The GitHub repository MxWmr/TER_eye_fundus_classification contains a labelled image folder "reduced_dataset" with 2 categories: glaucoma negative, glaucoma positive. Examples follow, each with its label.

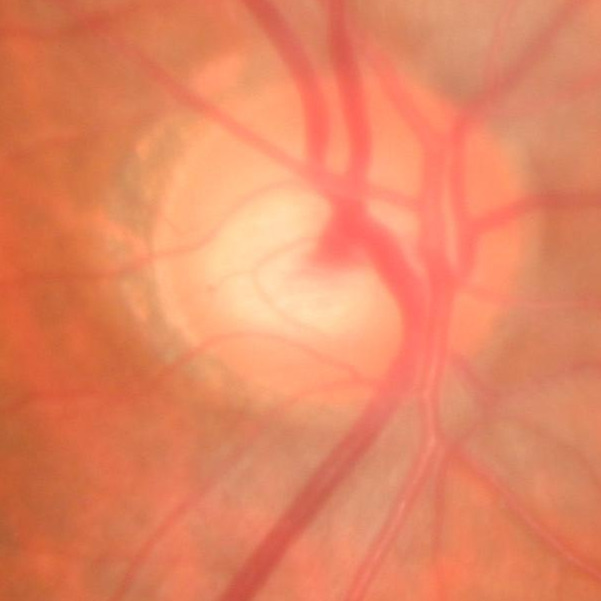
Label: glaucoma negative

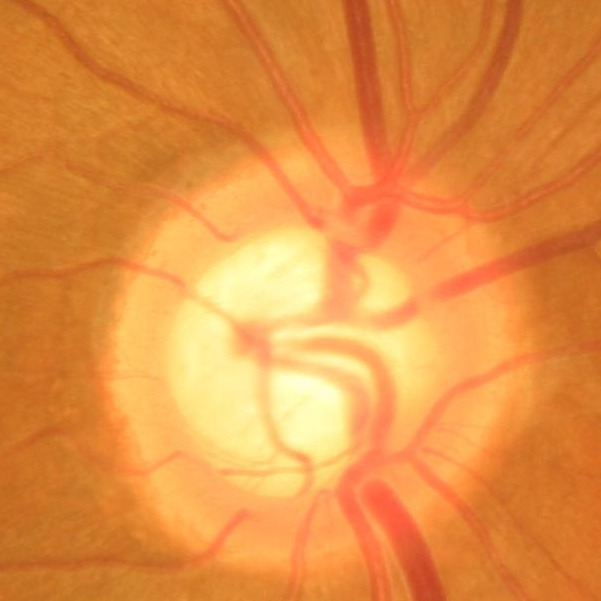
Label: glaucoma positive

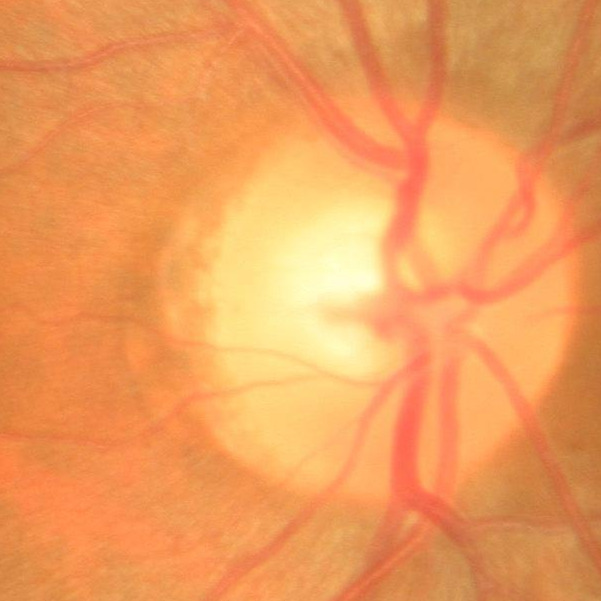
Label: glaucoma negative

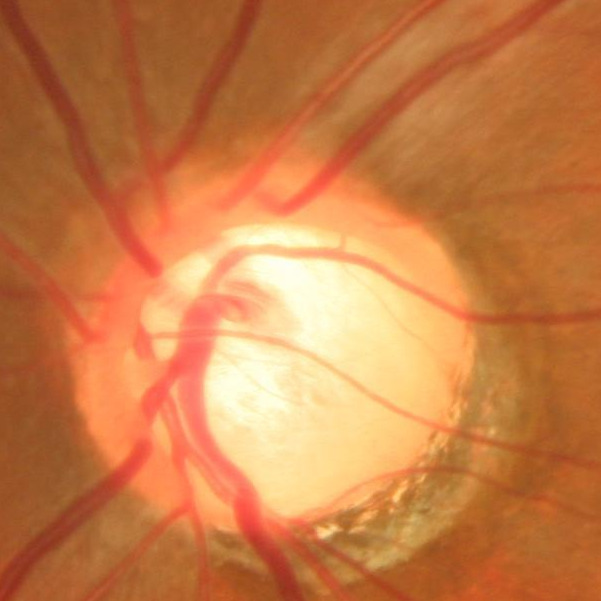
Label: glaucoma positive
